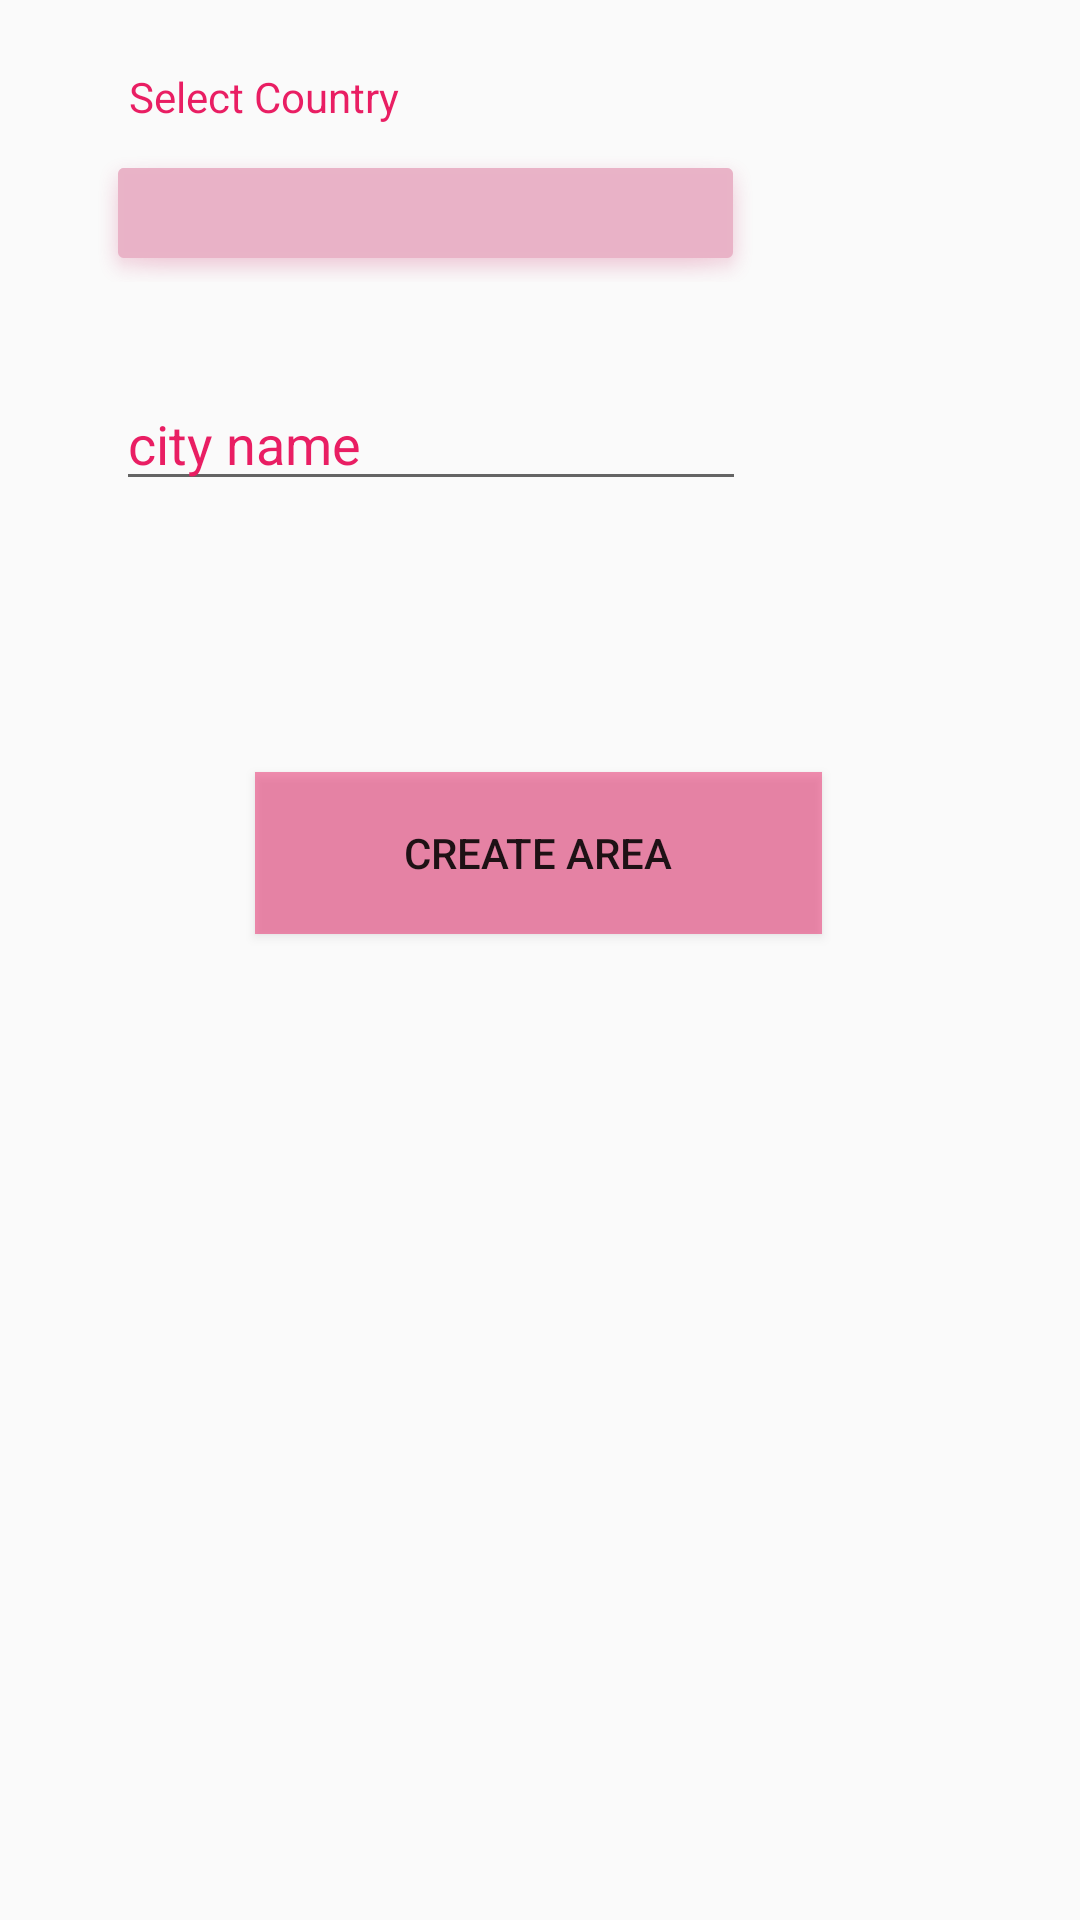

Android layout source for this screen:
<!-- AndroidManifest.xml: application theme AppTheme -->
<!-- res/layout/activity_create__area.xml -->
<?xml version="1.0" encoding="utf-8"?>

<androidx.constraintlayout.widget.ConstraintLayout xmlns:android="http://schemas.android.com/apk/res/android"
    xmlns:app="http://schemas.android.com/apk/res-auto"
    xmlns:tools="http://schemas.android.com/tools"
    android:layout_width="match_parent"
    android:layout_height="match_parent"
    android:background="@drawable/b"
    tools:context=".admin_functions.Create_Area">

    <Spinner
        android:id="@+id/area_country_list"
        android:layout_width="221dp"
        android:layout_height="46dp"
        android:background="@android:drawable/dialog_holo_light_frame"
        android:backgroundTint="#63CF4276"
        android:hapticFeedbackEnabled="false"
        android:hint="Select Country"
        android:popupBackground="#8B0099CC"
        android:stateListAnimator="@android:anim/fade_in"
        android:textColor="#E91E63"
        android:textColorHint="#E91E63"
        app:layout_constraintBottom_toBottomOf="parent"
        app:layout_constraintEnd_toEndOf="parent"
        app:layout_constraintHorizontal_bias="0.226"
        app:layout_constraintStart_toStartOf="parent"
        app:layout_constraintTop_toTopOf="parent"
        app:layout_constraintVertical_bias="0.081" />

    <TextView
        android:id="@+id/textView"
        android:layout_width="wrap_content"
        android:layout_height="wrap_content"
        android:text="Select Country"
        android:textColor="#E91E63"
        android:textColorHint="#E91E63"
        app:layout_constraintBottom_toTopOf="@+id/area_country_list"
        app:layout_constraintEnd_toEndOf="parent"
        app:layout_constraintHorizontal_bias="0.16"
        app:layout_constraintStart_toStartOf="parent"
        app:layout_constraintTop_toTopOf="parent"
        app:layout_constraintVertical_bias="0.783" />

    <EditText
        android:id="@+id/area_city_field"
        android:layout_width="wrap_content"
        android:layout_height="wrap_content"
        android:ems="10"
        android:hint="city name"
        android:textColor="#E91E63"
        android:textColorHint="#E91E63"
        android:inputType="textPersonName"
        app:layout_constraintBottom_toBottomOf="parent"
        app:layout_constraintEnd_toEndOf="parent"
        app:layout_constraintHorizontal_bias="0.257"
        app:layout_constraintStart_toStartOf="parent"
        app:layout_constraintTop_toBottomOf="@+id/area_country_list"
        app:layout_constraintVertical_bias="0.063" />

    <Button
        android:id="@+id/area_create_area"
        android:layout_width="189dp"
        android:layout_height="54dp"
        android:background="#7C9C27B0"
        android:backgroundTint="#E91E63"
        android:text="Create Area"
        app:layout_constraintBottom_toBottomOf="parent"
        app:layout_constraintEnd_toEndOf="parent"
        app:layout_constraintHorizontal_bias="0.498"
        app:layout_constraintStart_toStartOf="parent"
        app:layout_constraintTop_toTopOf="parent"
        app:layout_constraintVertical_bias="0.439" />


</androidx.constraintlayout.widget.ConstraintLayout>
<!-- resources referenced by this layout -->
<resources>
  <style name="AppTheme" parent="Theme.AppCompat.Light.NoActionBar">
          
          <item name="colorPrimary">@color/colorPrimary</item>
          <item name="colorPrimaryDark">@color/colorPrimaryDark</item>
          <item name="colorAccent">@color/colorAccent</item>
      </style>
  <color name="colorPrimary">#88008577</color>
  <color name="colorPrimaryDark">#6DE91E63</color>
  <color name="colorAccent">#35D81B60</color>
</resources>
